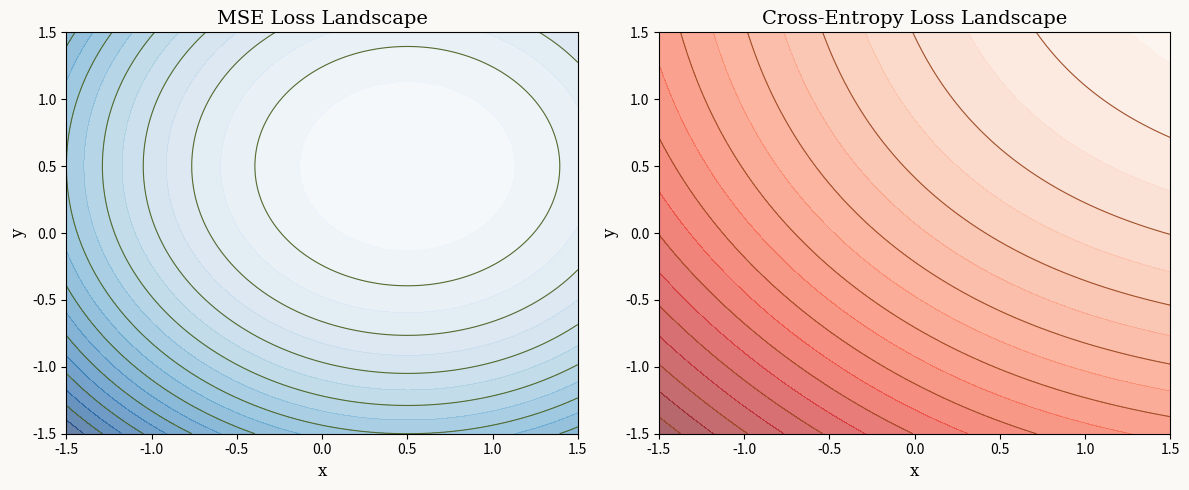

Reproduce this figure in Python.
import matplotlib.pyplot as plt
import numpy as np

# ----------------------------
# 输入空间模拟
# ----------------------------
x = np.linspace(-1.5, 1.5, 100)
y = np.linspace(-1.5, 1.5, 100)
X, Y = np.meshgrid(x, y)

# ----------------------------
# MSE Loss: L = 0.5 * ((x-0.5)^2 + (y-0.5)^2)
# ----------------------------
Z_mse = 0.5 * ((X-0.5)**2 + (Y-0.5)**2)

# ----------------------------
# Cross-Entropy Loss (二分类 softmax)
# L = -y_true*log(sigmoid(x)) - (1-y_true)*log(1-sigmoid(x))
# 模拟 target = 1, 2D 输入
# ----------------------------
def sigmoid(z):
    return 1 / (1 + np.exp(-z))

Z_ce = -np.log(sigmoid(X)) - np.log(sigmoid(Y))  # 简化 2D

# ----------------------------
# 画图设置
# ----------------------------
bg_color = "#FAF9F6"      # 米白背景
grid_color = "#DCDCDC"
font_family = "serif"

fig, axes = plt.subplots(1, 2, figsize=(12,5), facecolor=bg_color)

# -------- MSE 曲面 + 等高线 --------
ax = axes[0]
cs = ax.contourf(X, Y, Z_mse, levels=20, cmap='Blues', alpha=0.6)
ax.contour(X, Y, Z_mse, levels=10, colors='#556B2F', linewidths=0.8)
ax.set_title("MSE Loss Landscape", fontsize=14, fontfamily=font_family)
ax.set_xlabel("x", fontsize=12, fontfamily=font_family)
ax.set_ylabel("y", fontsize=12, fontfamily=font_family)

# -------- CE 曲面 + 等高线 --------
ax = axes[1]
cs = ax.contourf(X, Y, Z_ce, levels=20, cmap='Reds', alpha=0.6)
ax.contour(X, Y, Z_ce, levels=10, colors='#A0522D', linewidths=0.8)
ax.set_title("Cross-Entropy Loss Landscape", fontsize=14, fontfamily=font_family)
ax.set_xlabel("x", fontsize=12, fontfamily=font_family)
ax.set_ylabel("y", fontsize=12, fontfamily=font_family)

# 网格和风格
for ax in axes:
    ax.set_facecolor(bg_color)
    ax.grid(False)

# 保存
plt.tight_layout()
plt.savefig("fig_CH04_loss_surfaces_wabisabi.svg", facecolor=bg_color)
plt.show()
